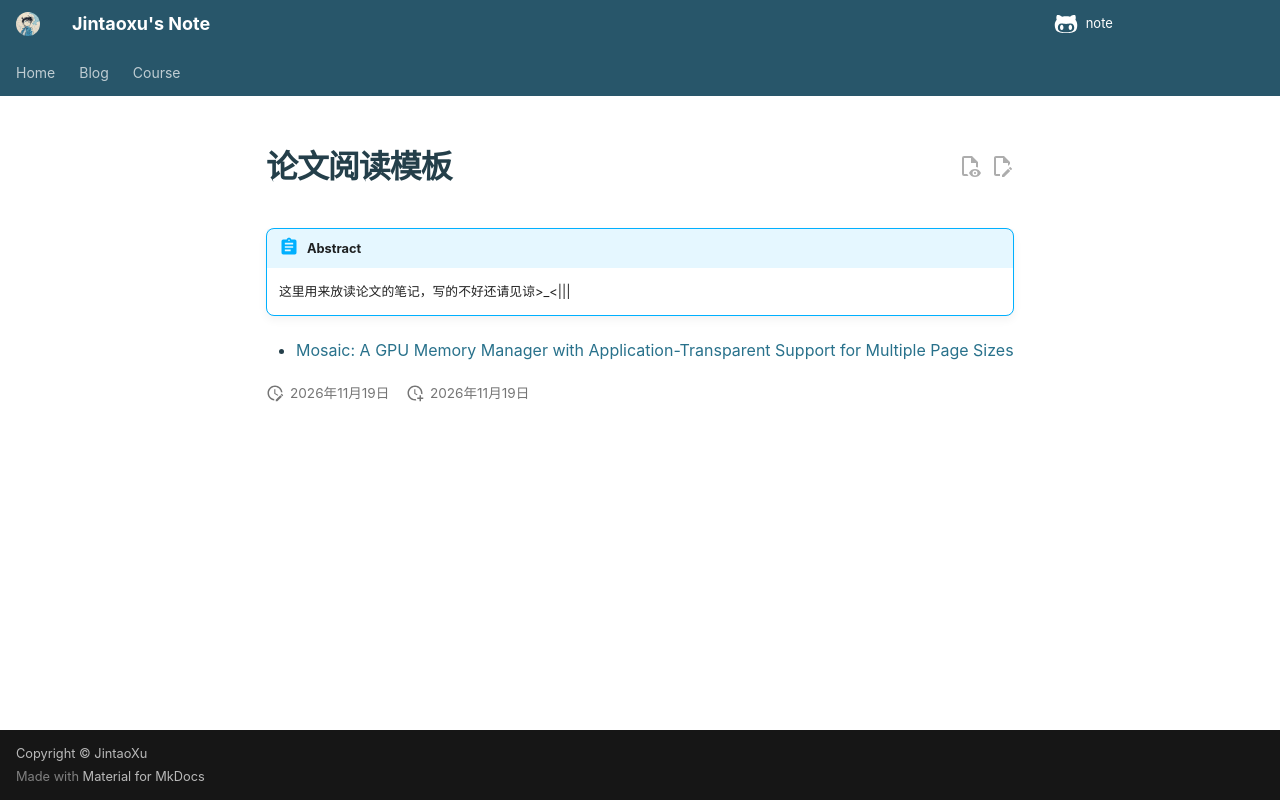

repository: Taoger-Xu/note · page: paper/index.html · generator: mkdocs

---
nostatistics: true
---
# 论文阅读模板

!!! Abstract
    这里用来放读论文的笔记，写的不好还请见谅>_<|||

* [Mosaic: A GPU Memory Manager with Application-Transparent Support for Multiple Page Sizes](Mosaic.md)
